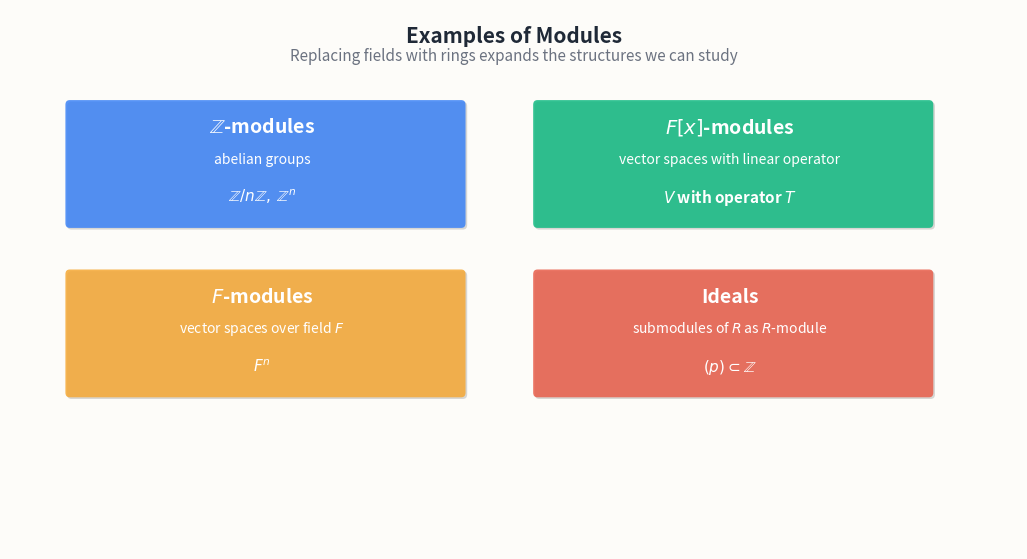

This figure's Python source: (Note: this script raises an exception after producing the figure.)
#!/usr/bin/env python3
"""AA figures part 3: articles 09-12 (28 figures)."""
import os
import matplotlib
matplotlib.use('Agg')
import matplotlib.pyplot as plt
from matplotlib.patches import FancyBboxPatch, Circle, Rectangle, Polygon, Wedge, Ellipse
from matplotlib.patheffects import withSimplePatchShadow
import numpy as np

BG="#fdfcf9"
C={"red":"#e85d4a","amber":"#f5a834","purple":"#8b5cf6","blue":"#3b82f6",
   "green":"#10b981","gray":"#6b7280","dark":"#1f2937","light":"#e5e7eb"}
shadow=withSimplePatchShadow(offset=(1.2,-1.2),shadow_rgbFace="#000000",alpha=0.15)
OUT="/tmp/aa_figs_v2"

def mk(w=12,h=7):
    f,a=plt.subplots(figsize=(w,h));f.patch.set_facecolor(BG)
    a.set_facecolor(BG);a.axis('off');return f,a
def rb(ax,x,y,w,h,col,t='',fs=12,tc='white',alpha=1):
    b=FancyBboxPatch((x,y),w,h,boxstyle="round,pad=0.3,rounding_size=0.6",
                     fc=col,ec='none',alpha=alpha,lw=0)
    b.set_path_effects([shadow]);ax.add_patch(b)
    if t:ax.text(x+w/2,y+h/2,t,ha='center',va='center',fontsize=fs,color=tc,fontweight='bold')
def ar(ax,x1,y1,x2,y2,col=C['gray'],lw=2):
    ax.annotate('',xy=(x2,y2),xytext=(x1,y1),
                arrowprops=dict(arrowstyle='-|>',color=col,lw=lw,mutation_scale=18))
def title(ax,t,sub=''):
    ax.text(0.5,0.97,t,transform=ax.transAxes,ha='center',va='top',
            fontsize=15,fontweight='bold',color=C['dark'])
    if sub:ax.text(0.5,0.93,sub,transform=ax.transAxes,ha='center',va='top',
                   fontsize=11,color=C['gray'],style='italic')
def save(fig,slug,name):
    d=f"{OUT}/{slug}";os.makedirs(d,exist_ok=True)
    fig.savefig(f"{d}/{name}.png",dpi=180,bbox_inches='tight',facecolor=BG,pad_inches=0.15)
    plt.close(fig)

# ===== Article 09: Modules =====
def aa_09_1():
    f,a=mk(13,7);a.set_xlim(0,140);a.set_ylim(0,70)
    title(a,"Examples of Modules","Replacing fields with rings expands the structures we can study")
    types=[("$\\mathbb{Z}$-modules","abelian groups",C['blue'],"$\\mathbb{Z}/n\\mathbb{Z},\\, \\mathbb{Z}^n$"),
           ("$F[x]$-modules","vector spaces with linear operator",C['green'],"$V$ with operator $T$"),
           ("$F$-modules","vector spaces over field $F$",C['amber'],"$F^n$"),
           ("Ideals","submodules of $R$ as $R$-module",C['red'],"$(p) \\subset \\mathbb{Z}$")]
    for i,(t,d,col,e) in enumerate(types):
        x=8+(i%2)*65;y=42-(i//2)*22
        rb(a,x,y,55,16,col,'',alpha=0.85)
        a.text(x+27,y+12,t,ha='center',fontsize=14,color='white',fontweight='bold')
        a.text(x+27,y+8,d,ha='center',fontsize=10,color='white')
        a.text(x+27,y+3,e,ha='center',fontsize=11,color='white',fontweight='bold')
    save(f,"09-modules","aa_v2_09_1_module_examples")

def aa_09_2():
    f,a=mk(11,7);a.set_xlim(0,100);a.set_ylim(0,70)
    title(a,"Free Module $R^n$ with Standard Basis","Every element is a unique $R$-combination")
    rb(a,15,30,70,25,C['blue'],'',alpha=0.3)
    a.text(50,55,"$R^3 = R e_1 \\oplus R e_2 \\oplus R e_3$",ha='center',fontsize=14,color=C['blue'],fontweight='bold')
    bases=[(25,"$e_1$",C['red']),(50,"$e_2$",C['green']),(75,"$e_3$",C['amber'])]
    for x,lab,col in bases:
        cir=Circle((x,40),3.5,fc=col,ec='none')
        cir.set_path_effects([shadow]);a.add_patch(cir)
        a.text(x,40,lab,ha='center',va='center',fontsize=14,color='white',fontweight='bold')
    a.text(50,15,"General element: $r_1 e_1 + r_2 e_2 + r_3 e_3$ with $r_i \\in R$",
           ha='center',fontsize=12,color=C['dark'])
    save(f,"09-modules","aa_v2_09_2_free_module")

def aa_09_3():
    f,a=mk(11,7);a.set_xlim(0,100);a.set_ylim(0,70)
    title(a,"Torsion: When Multiplication by $r$ Annihilates",
          "$M = \\mathbb{Z}/4\\mathbb{Z}$ as a $\\mathbb{Z}$-module: $4 \\cdot x = 0$")
    rb(a,8,40,84,18,C['blue'],'',alpha=0.4)
    a.text(50,52,"$M = \\mathbb{Z}/4\\mathbb{Z}$",ha='center',fontsize=15,color=C['blue'],fontweight='bold')
    elts=[(20,'$0$'),(40,'$1$'),(60,'$2$'),(80,'$3$')]
    for x,lab in elts:
        rb(a,x-5,42,10,8,C['blue'],lab,12)
    ar(a,50,38,50,28,col=C['red'])
    rb(a,30,15,40,12,C['red'],'$4 \\cdot x = 0$ for all $x$',13)
    a.text(50,5,"Torsion submodule = $\\{m : rm = 0$ for some $r \\neq 0\\}$",
           ha='center',fontsize=11,color=C['gray'],style='italic')
    save(f,"09-modules","aa_v2_09_3_torsion")

def aa_09_4():
    f,a=mk(13,8);a.set_xlim(0,140);a.set_ylim(0,80)
    title(a,"Structure Theorem for Finitely Generated Modules over a PID",
          "Every such module decomposes uniquely")
    rb(a,10,50,28,16,C['blue'],'$M$',18)
    a.text(24,46,"f.g. over PID",ha='center',fontsize=10,color=C['blue'],style='italic')
    rb(a,55,55,30,8,C['green'],'$R^r$ (free)',13)
    rb(a,55,40,35,8,C['amber'],'$R/(p_1^{a_1})$',13)
    rb(a,95,40,35,8,C['amber'],'$\\cdots$',13)
    rb(a,55,25,35,8,C['amber'],'$R/(p_n^{a_n})$',13)
    a.text(50,60,"$\\oplus$",fontsize=20,color=C['gray'],ha='center')
    a.text(50,44,"$\\oplus$",fontsize=20,color=C['gray'],ha='center')
    a.text(50,29,"$\\oplus$",fontsize=20,color=C['gray'],ha='center')
    ar(a,38,58,55,58)
    a.text(70,15,"Free part rank $r$ + torsion: invariant factor / elementary divisor form",
           ha='center',fontsize=11,color=C['dark'])
    a.text(70,8,"Specializes to fund. theorem of f.g. abelian groups when $R = \\mathbb{Z}$.",
           ha='center',fontsize=11,color=C['gray'],style='italic')
    save(f,"09-modules","aa_v2_09_4_structure_thm")

def aa_09_5():
    f,a=mk(12,7);a.set_xlim(0,100);a.set_ylim(0,70)
    title(a,"Smith Normal Form","Reduce a matrix over a PID to invariant factor diagonal")
    a.text(15,50,"$A = (6,\\,4;\\,8,\\,6)$",
           ha='center',fontsize=15,color=C['blue'])
    ar(a,30,50,50,50,col=C['red'])
    a.text(40,55,"row/col ops",fontsize=11,color=C['red'])
    a.text(70,50,"$(2,\\,0;\\,0,\\,6)$",
           ha='center',fontsize=15,color=C['green'])
    a.text(50,28,"Invariant factors: $d_1 = 2,\\, d_2 = 6$ with $d_1 \\mid d_2$",
           ha='center',fontsize=12,color=C['dark'])
    a.text(50,18,"$\\mathbb{Z}^2 / A\\mathbb{Z}^2 \\cong \\mathbb{Z}/2 \\oplus \\mathbb{Z}/6$",
           ha='center',fontsize=13,color=C['amber'],fontweight='bold')
    a.text(50,7,"Smith normal form is the algorithmic engine behind the structure theorem.",
           ha='center',fontsize=11,color=C['gray'],style='italic')
    save(f,"09-modules","aa_v2_09_5_smith_normal")

def aa_09_6():
    f,a=mk(12,7);a.set_xlim(0,100);a.set_ylim(0,70)
    title(a,"Jordan Normal Form via $F[x]$-Module Structure",
          "View vector space $V$ as $F[x]$-module with $x$ acting as $T$")
    rb(a,8,40,28,18,C['blue'],'$(V, T)$',16)
    a.text(22,36,"f.d. over $F$",ha='center',fontsize=10,color=C['blue'],style='italic')
    rb(a,55,40,38,18,C['green'],'$F[x]$-module',14)
    a.text(74,36,"$x \\cdot v := T v$",ha='center',fontsize=11,color=C['green'])
    ar(a,36,49,55,49)
    rb(a,15,12,70,16,C['red'],'',alpha=0.85)
    a.text(50,22,"Jordan form $= F[x]/(x-\\lambda)^k$ summands",
           ha='center',fontsize=13,color='white',fontweight='bold')
    a.text(50,16,"Each block ↔ elementary divisor of $T$",
           ha='center',fontsize=11,color='white')
    save(f,"09-modules","aa_v2_09_6_jordan")

def aa_09_7():
    f,a=mk(13,6);a.set_xlim(0,140);a.set_ylim(0,55)
    title(a,"Short Exact Sequence and Splitting","$0 \\to A \\to B \\to C \\to 0$")
    rb(a,5,28,18,10,C['gray'],'$0$',14)
    rb(a,28,28,18,10,C['blue'],'$A$',16)
    rb(a,52,28,18,10,C['green'],'$B$',16)
    rb(a,76,28,18,10,C['amber'],'$C$',16)
    rb(a,99,28,18,10,C['gray'],'$0$',14)
    for i in range(4):
        ar(a,5+i*24+18,33,5+(i+1)*24,33)
    a.text(50,42,"$f$",fontsize=14,color=C['dark'],fontweight='bold',ha='center')
    a.text(74,42,"$g$",fontsize=14,color=C['dark'],fontweight='bold',ha='center')
    a.text(60,15,"$f$ injective, $g$ surjective, $\\ker(g) = \\mathrm{im}(f)$",
           ha='center',fontsize=11,color=C['gray'])
    a.text(60,7,"Splits ⟺ $B \\cong A \\oplus C$",
           ha='center',fontsize=12,color=C['red'],fontweight='bold')
    save(f,"09-modules","aa_v2_09_7_exact_seq")

# ===== Article 10: Representation Theory =====
def aa_10_1():
    f,a=mk(12,7);a.set_xlim(0,100);a.set_ylim(0,70)
    title(a,"Representation $\\rho: G \\to \\mathrm{GL}(V)$",
          "Each group element becomes a linear transformation")
    rb(a,8,30,22,16,C['blue'],'$G$',18)
    rb(a,70,30,22,16,C['green'],'$\\mathrm{GL}(V)$',16)
    ar(a,30,38,70,38,lw=2.5)
    a.text(50,42,"$\\rho$",fontsize=20,color=C['dark'],fontweight='bold')
    a.text(50,30,"matrix",fontsize=11,color=C['gray'],style='italic')
    a.text(19,26,"abstract",fontsize=10,color=C['blue'])
    a.text(81,26,"concrete",fontsize=10,color=C['green'])
    a.text(50,17,"Properties: $\\rho(gh) = \\rho(g)\\rho(h)$, $\\rho(e) = I$",
           ha='center',fontsize=12,color=C['dark'])
    a.text(50,8,"Faithful if $\\rho$ injective; degree $= \\dim V$",
           ha='center',fontsize=11,color=C['gray'],style='italic')
    save(f,"10-representation-theory","aa_v2_10_1_rep_def")

def aa_10_2():
    f,a=mk(13,7);a.set_xlim(0,140);a.set_ylim(0,70)
    title(a,"Three Irreducible Representations of $S_3$",
          "Trivial, sign, and 2-dim standard")
    reps=[("Trivial","$g \\mapsto 1$","dim 1",C['blue']),
          ("Sign","$g \\mapsto \\mathrm{sgn}(g)$","dim 1",C['green']),
          ("Standard","2D rotation/reflection","dim 2",C['amber'])]
    for i,(n,m,d,col) in enumerate(reps):
        x=10+i*43
        rb(a,x,30,38,22,col,'',alpha=0.85)
        a.text(x+19,46,n,ha='center',fontsize=14,color='white',fontweight='bold')
        a.text(x+19,40,m,ha='center',fontsize=11,color='white')
        a.text(x+19,34,d,ha='center',fontsize=12,color='white',fontweight='bold')
    a.text(70,15,"$|S_3| = 1^2 + 1^2 + 2^2 = 6$ ✓",
           ha='center',fontsize=14,color=C['red'],fontweight='bold')
    save(f,"10-representation-theory","aa_v2_10_2_s3_irreps")

def aa_10_3():
    f,a=mk(11,7);a.set_xlim(0,100);a.set_ylim(0,70)
    title(a,"Character Table of $S_3$","Each row is a character; columns are conjugacy classes")
    headers=["","$e$","$(12)$","$(123)$"]
    rows=[("$\\chi_1$ (triv)","1","1","1",C['blue']),
          ("$\\chi_2$ (sign)","1","-1","1",C['green']),
          ("$\\chi_3$ (std)","2","0","-1",C['amber'])]
    cw=18;rh=8
    for j,h in enumerate(headers):
        rb(a,8+j*cw,55,cw-1,rh,C['dark'],h,12,tc='white')
    a.text(35,50,"size:",fontsize=10,color=C['gray'])
    sizes=["","1","3","2"]
    for j,s in enumerate(sizes):
        if s:a.text(8+j*cw+cw/2,46,f"({s})",ha='center',fontsize=10,color=C['gray'],style='italic')
    for i,(name,*vals,col) in enumerate(rows):
        y=35-i*8
        rb(a,8,y,cw-1,rh,col,name,11,alpha=0.85)
        for j,v in enumerate(vals):
            rb(a,8+(j+1)*cw,y,cw-1,rh,col,v,12,alpha=0.6)
    save(f,"10-representation-theory","aa_v2_10_3_character_table")

def aa_10_4():
    f,a=mk(12,7);a.set_xlim(0,100);a.set_ylim(0,70)
    title(a,"Character Orthogonality Relations","Two ways to slice the character table")
    rb(a,5,40,40,20,C['blue'],'',alpha=0.4)
    a.text(25,55,"First Orthogonality",ha='center',fontsize=12,color=C['blue'],fontweight='bold')
    a.text(25,46,"$\\frac{1}{|G|}\\sum_g \\overline{\\chi_i(g)} \\chi_j(g) = \\delta_{ij}$",
           ha='center',fontsize=11,color='white')
    rb(a,55,40,40,20,C['green'],'',alpha=0.4)
    a.text(75,55,"Second Orthogonality",ha='center',fontsize=12,color=C['green'],fontweight='bold')
    a.text(75,46,"$\\sum_i \\overline{\\chi_i(g)} \\chi_i(h) = \\delta_{[g][h]} \\frac{|G|}{|[g]|}$",
           ha='center',fontsize=11,color='white')
    a.text(50,25,"Rows are orthogonal under inner product weighted by $1/|G|$",
           ha='center',fontsize=11,color=C['dark'])
    a.text(50,15,"Columns are orthogonal weighted by class sizes",
           ha='center',fontsize=11,color=C['dark'])
    a.text(50,5,"$\\Rightarrow$ #irreducibles = #conjugacy classes",
           ha='center',fontsize=12,color=C['red'],fontweight='bold')
    save(f,"10-representation-theory","aa_v2_10_4_orthogonality")

def aa_10_5():
    f,a=mk(12,7);a.set_xlim(0,100);a.set_ylim(0,70)
    title(a,"Decomposition of the Regular Representation",
          "Each irrep $V_i$ appears with multiplicity $\\dim V_i$")
    rb(a,8,40,18,18,C['dark'],'$\\mathbb{C}[G]$',16)
    a.text(17,36,"regular rep",ha='center',fontsize=10,color=C['dark'],style='italic')
    ar(a,26,49,40,49)
    rb(a,40,50,12,8,C['blue'],'$V_1$',12)
    rb(a,55,50,12,8,C['green'],'$V_2$',12)
    rb(a,70,50,12,8,C['amber'],'$V_3$',12)
    a.text(53,40,"with multiplicities",ha='center',fontsize=10,color=C['gray'])
    a.text(46,33,"$\\dim V_1$",ha='center',fontsize=11,color=C['blue'])
    a.text(61,33,"$\\dim V_2$",ha='center',fontsize=11,color=C['green'])
    a.text(76,33,"$\\dim V_3$",ha='center',fontsize=11,color=C['amber'])
    a.text(50,15,"$|G| = \\sum (\\dim V_i)^2$",
           ha='center',fontsize=14,color=C['red'],fontweight='bold')
    save(f,"10-representation-theory","aa_v2_10_5_regular_decomp")

def aa_10_6():
    f,a=mk(12,7);a.set_xlim(0,100);a.set_ylim(0,70)
    title(a,"Schur's Lemma",
          "Morphisms between irreducible representations are scalar multiples of identity")
    rb(a,8,30,28,16,C['blue'],'$V$',18)
    a.text(22,26,"irreducible",ha='center',fontsize=10,color=C['blue'],style='italic')
    rb(a,64,30,28,16,C['green'],'$W$',18)
    a.text(78,26,"irreducible",ha='center',fontsize=10,color=C['green'],style='italic')
    ar(a,36,38,64,38,lw=2.5)
    a.text(50,42,"$\\varphi$ G-equivariant",fontsize=11,color=C['dark'])
    a.text(50,15,"$V \\cong W$: $\\varphi$ is multiplication by a scalar $\\lambda$",
           ha='center',fontsize=12,color=C['red'])
    a.text(50,8,"$V \\not\\cong W$: $\\varphi = 0$",
           ha='center',fontsize=12,color=C['red'],fontweight='bold')
    save(f,"10-representation-theory","aa_v2_10_6_schur")

def aa_10_7():
    f,a=mk(12,7);a.set_xlim(0,100);a.set_ylim(0,70)
    title(a,"$\\mathrm{SU}(2)$ Representations and Quantum Spin",
          "Irreducibles indexed by half-integers $j = 0, 1/2, 1, 3/2, \\ldots$")
    spins=[(0,"$j=0$","singlet",C['gray']),(1/2,"$j=1/2$","spin-1/2",C['blue']),
           (1,"$j=1$","spin-1",C['green']),(3/2,"$j=3/2$","spin-3/2",C['amber'])]
    for i,(j,lab,desc,col) in enumerate(spins):
        x=10+i*22;dim=int(2*j+1)
        rb(a,x,35,18,15,col,'',alpha=0.85)
        a.text(x+9,46,lab,ha='center',fontsize=13,color='white',fontweight='bold')
        a.text(x+9,40,f"dim {dim}",ha='center',fontsize=11,color='white')
        a.text(x+9,30,desc,ha='center',fontsize=10,color=col)
    a.text(50,15,"Photon ($j=1$), electron ($j=1/2$), graviton ($j=2$)",
           ha='center',fontsize=11,color=C['dark'])
    a.text(50,8,"Tensor products of irreps decompose via Clebsch-Gordan rule.",
           ha='center',fontsize=11,color=C['gray'],style='italic')
    save(f,"10-representation-theory","aa_v2_10_7_su2_spin")

# ===== Article 11: Category Theory =====
def aa_11_1():
    f,a=mk(13,8);a.set_xlim(0,140);a.set_ylim(0,80)
    title(a,"Three Categories: $\\mathbf{Set}$, $\\mathbf{Grp}$, $\\mathbf{Top}$",
          "Different objects, different morphisms")
    cats=[("$\\mathbf{Set}$","sets","functions",C['blue']),
          ("$\\mathbf{Grp}$","groups","group homomorphisms",C['green']),
          ("$\\mathbf{Top}$","topological spaces","continuous maps",C['amber'])]
    for i,(n,o,m,col) in enumerate(cats):
        x=10+i*43
        rb(a,x,30,38,30,col,'',alpha=0.85)
        a.text(x+19,53,n,ha='center',fontsize=20,color='white',fontweight='bold')
        a.text(x+19,44,"objects:",ha='center',fontsize=10,color='white')
        a.text(x+19,40,o,ha='center',fontsize=12,color='white',fontweight='bold')
        a.text(x+19,36,"morphisms:",ha='center',fontsize=10,color='white')
        a.text(x+19,32,m,ha='center',fontsize=11,color='white',fontweight='bold')
    a.text(70,15,"Each category has identity morphisms and associative composition.",
           ha='center',fontsize=11,color=C['dark'])
    save(f,"11-category-theory","aa_v2_11_1_categories")

def aa_11_2():
    f,a=mk(13,7);a.set_xlim(0,140);a.set_ylim(0,70)
    title(a,"Functor $F: \\mathcal{C} \\to \\mathcal{D}$",
          "Sends objects to objects, morphisms to morphisms, preserves composition")
    rb(a,8,30,40,30,C['blue'],'$\\mathcal{C}$',24,alpha=0.4)
    rb(a,90,30,40,30,C['green'],'$\\mathcal{D}$',24,alpha=0.4)
    a.plot([16,16,32],[42,52,52],'-',color='white',lw=2)
    a.plot([16,16,32],[38,28,28],'-',color='white',lw=2)
    a.plot([100,100,116],[42,52,52],'-',color='white',lw=2)
    a.plot([100,100,116],[38,28,28],'-',color='white',lw=2)
    cir=Circle((20,52),2,fc=C['blue'],ec='none');a.add_patch(cir)
    cir=Circle((20,28),2,fc=C['blue'],ec='none');a.add_patch(cir)
    cir=Circle((104,52),2,fc=C['green'],ec='none');a.add_patch(cir)
    cir=Circle((104,28),2,fc=C['green'],ec='none');a.add_patch(cir)
    a.text(20,57,"$X$",fontsize=12,color='white',fontweight='bold',ha='center')
    a.text(20,23,"$Y$",fontsize=12,color='white',fontweight='bold',ha='center')
    a.text(104,57,"$F(X)$",fontsize=11,color='white',fontweight='bold',ha='center')
    a.text(104,23,"$F(Y)$",fontsize=11,color='white',fontweight='bold',ha='center')
    ar(a,48,40,90,40,lw=2.5)
    a.text(70,44,"$F$",fontsize=18,color=C['dark'],fontweight='bold')
    a.text(70,8,"Examples: forgetful $\\mathbf{Grp} \\to \\mathbf{Set}$, free $\\mathbf{Set} \\to \\mathbf{Grp}$, $\\pi_1: \\mathbf{Top}_* \\to \\mathbf{Grp}$",
           ha='center',fontsize=11,color=C['dark'])
    save(f,"11-category-theory","aa_v2_11_2_functor")

def aa_11_3():
    f,a=mk(11,7);a.set_xlim(0,100);a.set_ylim(0,70)
    title(a,"Natural Transformation $\\eta: F \\Rightarrow G$",
          "A square commutes for every morphism $f$")
    rb(a,15,42,18,10,C['blue'],'$F(X)$',13)
    rb(a,67,42,18,10,C['blue'],'$F(Y)$',13)
    rb(a,15,18,18,10,C['green'],'$G(X)$',13)
    rb(a,67,18,18,10,C['green'],'$G(Y)$',13)
    ar(a,33,47,67,47);a.text(50,51,"$F(f)$",ha='center',fontsize=11,color=C['dark'])
    ar(a,33,23,67,23);a.text(50,15,"$G(f)$",ha='center',fontsize=11,color=C['dark'])
    ar(a,24,42,24,28);a.text(28,35,"$\\eta_X$",fontsize=11,color=C['red'])
    ar(a,76,42,76,28);a.text(80,35,"$\\eta_Y$",fontsize=11,color=C['red'])
    a.text(50,8,"$\\eta_Y \\circ F(f) = G(f) \\circ \\eta_X$ for all morphisms $f$",
           ha='center',fontsize=12,color=C['gray'])
    save(f,"11-category-theory","aa_v2_11_3_natural_trans")

def aa_11_4():
    f,a=mk(12,8);a.set_xlim(0,100);a.set_ylim(0,80)
    title(a,"Universal Property of the Product",
          "$X \\times Y$ is the universal cone over $\\{X, Y\\}$")
    rb(a,40,60,20,10,C['red'],'$Z$',16)
    rb(a,15,30,20,10,C['blue'],'$X$',16)
    rb(a,65,30,20,10,C['blue'],'$Y$',16)
    rb(a,38,5,24,10,C['green'],'$X \\times Y$',14)
    ar(a,45,60,25,40);a.text(28,52,"$f$",fontsize=12,color=C['dark'],fontweight='bold')
    ar(a,55,60,75,40);a.text(72,52,"$g$",fontsize=12,color=C['dark'],fontweight='bold')
    ar(a,50,60,50,15,col=C['red']);a.text(53,38,"$\\exists ! \\, h$",fontsize=12,color=C['red'],fontweight='bold')
    ar(a,45,15,25,30,col=C['gray']);a.text(28,21,"$\\pi_X$",fontsize=11,color=C['gray'])
    ar(a,55,15,75,30,col=C['gray']);a.text(72,21,"$\\pi_Y$",fontsize=11,color=C['gray'])
    save(f,"11-category-theory","aa_v2_11_4_universal")

def aa_11_5():
    f,a=mk(12,7);a.set_xlim(0,100);a.set_ylim(0,70)
    title(a,"Free-Forgetful Adjunction $F \\dashv U$",
          "$\\mathrm{Hom}_{\\mathbf{Grp}}(F(S), G) \\cong \\mathrm{Hom}_{\\mathbf{Set}}(S, U(G))$")
    rb(a,10,30,30,18,C['blue'],'$\\mathbf{Set}$',18,alpha=0.5)
    rb(a,60,30,30,18,C['green'],'$\\mathbf{Grp}$',18,alpha=0.5)
    a.annotate('',xy=(60,42),xytext=(40,42),
               arrowprops=dict(arrowstyle='-|>',color=C['red'],lw=2.5,mutation_scale=18))
    a.annotate('',xy=(40,36),xytext=(60,36),
               arrowprops=dict(arrowstyle='-|>',color=C['amber'],lw=2.5,mutation_scale=18))
    a.text(50,46,"$F$ (free)",fontsize=12,color=C['red'],fontweight='bold',ha='center')
    a.text(50,32,"$U$ (forget)",fontsize=12,color=C['amber'],fontweight='bold',ha='center')
    a.text(50,15,"$F$ is left adjoint to $U$ ($F \\dashv U$)",
           ha='center',fontsize=13,color=C['dark'],fontweight='bold')
    a.text(50,8,"Free group on $S$ is the most efficient group containing $S$.",
           ha='center',fontsize=11,color=C['gray'],style='italic')
    save(f,"11-category-theory","aa_v2_11_5_adjoint")

def aa_11_6():
    f,a=mk(12,7);a.set_xlim(0,100);a.set_ylim(0,70)
    title(a,"Yoneda Lemma","An object is determined by its hom-functor")
    rb(a,8,38,28,14,C['blue'],'$X \\in \\mathcal{C}$',16)
    ar(a,36,45,55,45,lw=2.5)
    rb(a,55,38,40,14,C['green'],'$\\mathrm{Hom}(-, X)$',14)
    a.text(75,55,"functor $\\mathcal{C}^{op} \\to \\mathbf{Set}$",ha='center',
           fontsize=10,color=C['gray'],style='italic')
    a.text(50,28,"$\\mathrm{Nat}(\\mathrm{Hom}(-, X), F) \\cong F(X)$",
           ha='center',fontsize=14,color=C['dark'],fontweight='bold')
    a.text(50,18,"In particular: $\\mathrm{Hom}(-, X) \\cong \\mathrm{Hom}(-, Y) \\Rightarrow X \\cong Y$",
           ha='center',fontsize=12,color=C['red'])
    a.text(50,8,"You are determined by your relationships with everyone else.",
           ha='center',fontsize=11,color=C['gray'],style='italic')
    save(f,"11-category-theory","aa_v2_11_6_yoneda")

def aa_11_7():
    f,a=mk(12,7);a.set_xlim(0,100);a.set_ylim(0,70)
    title(a,"Limits and Colimits","Universal cones (limits) and cocones (colimits)")
    rb(a,5,30,40,25,C['blue'],'',alpha=0.4)
    a.text(25,50,"Limit",fontsize=14,color=C['blue'],fontweight='bold',ha='center')
    a.text(25,42,"$\\lim_{\\leftarrow}$",fontsize=18,color='white',fontweight='bold',ha='center')
    a.text(25,35,"products, equalizers,\npullbacks, terminals",
           ha='center',fontsize=10,color='white')
    rb(a,55,30,40,25,C['red'],'',alpha=0.4)
    a.text(75,50,"Colimit",fontsize=14,color=C['red'],fontweight='bold',ha='center')
    a.text(75,42,"$\\lim_{\\rightarrow}$",fontsize=18,color='white',fontweight='bold',ha='center')
    a.text(75,35,"coproducts, coequalizers,\npushouts, initials",
           ha='center',fontsize=10,color='white')
    a.text(50,15,"Limits universally absorb cones from above; colimits universally factor cocones from below.",
           ha='center',fontsize=11,color=C['gray'],style='italic')
    save(f,"11-category-theory","aa_v2_11_7_limits")

# ===== Article 12: Applications =====
def aa_12_1():
    f,a=mk(13,8);a.set_xlim(0,140);a.set_ylim(0,80)
    title(a,"RSA Encryption Flow",
          "Based on Euler theorem: $a^{\\phi(n)} \\equiv 1 $ (mod $n$)")
    rb(a,8,55,28,12,C['blue'],'Key Generation',13)
    a.text(22,50,"$n=pq,\\, e,\\, d = e^{-1} \\,\\mathrm{mod}\\, \\phi(n)$",ha='center',fontsize=10,color=C['blue'])
    rb(a,8,30,28,12,C['green'],'Encrypt',13)
    a.text(22,25,"$c = m^e \\,\\mathrm{mod}\\, n$",ha='center',fontsize=11,color=C['green'])
    rb(a,8,5,28,12,C['amber'],'Decrypt',13)
    a.text(22,1,"$m = c^d \\,\\mathrm{mod}\\, n$",ha='center',fontsize=11,color=C['amber'])
    a.text(75,55,"public: $(n, e)$",fontsize=12,color=C['dark'])
    a.text(75,40,"$m → (public key) c$",fontsize=13,color=C['dark'])
    a.text(75,25,"private: $d$",fontsize=12,color=C['dark'])
    a.text(75,10,"$c → (private key) m$",fontsize=13,color=C['dark'])
    a.text(120,40,"Security:\nfactoring $n$\nis hard",ha='center',fontsize=11,color=C['red'],fontweight='bold')
    save(f,"12-applications","aa_v2_12_1_rsa")

def aa_12_2():
    f,a=mk(11,8);a.set_xlim(-3,3);a.set_ylim(-3,3)
    title(a,"Geometric Group Law on an Elliptic Curve",
          "$y^2 = x^3 - x + 1$: line through $P, Q$ meets curve at third point")
    xs=np.linspace(-2,2.5,400)
    for sign in [1,-1]:
        ys_sq=xs**3-xs+1
        valid=ys_sq>=0
        ys=sign*np.sqrt(np.maximum(ys_sq,0))
        a.plot(xs[valid],ys[valid],color=C['blue'],lw=2)
    P=(-1,1);Q=(0,1);R=(1,-1)  # P+Q = reflection of third intersection (1,1)
    pts=[(P,'$P$',C['red']),(Q,'$Q$',C['amber']),((1,1),'(third)',C['gray']),(R,'$P+Q$',C['green'])]
    for (x,y),lab,col in pts:
        cir=Circle((x,y),0.08,fc=col,ec='none')
        cir.set_path_effects([shadow]);a.add_patch(cir)
        a.text(x,y+0.18,lab,ha='center',fontsize=12,color=col,fontweight='bold')
    # line through P,Q (extended)
    a.plot([-2,2.5],[1,1],'--',color=C['gray'],lw=1.5,alpha=0.7)
    a.set_aspect('equal');a.axhline(0,color=C['gray'],lw=0.3,alpha=0.3)
    a.axvline(0,color=C['gray'],lw=0.3,alpha=0.3)
    a.text(0,-2.7,"Reflect the third intersection across $x$-axis to get $P + Q$",
           ha='center',fontsize=11,color=C['dark'])
    save(f,"12-applications","aa_v2_12_2_elliptic_curve")

def aa_12_3():
    f,a=mk(13,7);a.set_xlim(0,140);a.set_ylim(0,70)
    title(a,"ECDSA Signature Flow","Elliptic curve scalar multiplication is the trapdoor")
    steps=[("Sign","$k$ random,\n$r = (kG).x$,\n$s = k^{-1}(z + rd)$",C['blue']),
           ("Public output","$(r, s)$",C['amber']),
           ("Verify","$u_1 = z s^{-1}$,\n$u_2 = r s^{-1}$,\n$P = u_1 G + u_2 Q$",C['green']),
           ("Accept","$P.x = r$?",C['red'])]
    for i,(t,d,col) in enumerate(steps):
        x=8+i*32
        rb(a,x,28,28,28,col,'',alpha=0.85)
        a.text(x+14,52,t,ha='center',fontsize=14,color='white',fontweight='bold')
        a.text(x+14,42,d,ha='center',fontsize=10,color='white')
    for i in range(3):
        ar(a,8+i*32+28,42,8+(i+1)*32,42)
    a.text(70,12,"Tied to discrete log on elliptic curves: smaller keys, same security as RSA.",
           ha='center',fontsize=11,color=C['gray'],style='italic')
    save(f,"12-applications","aa_v2_12_3_ecdsa")

def aa_12_4():
    f,a=mk(12,7);a.set_xlim(0,100);a.set_ylim(0,70)
    title(a,"Reed-Solomon Codes from Polynomial Evaluation",
          "Encode message as polynomial coefficients, send polynomial values")
    rb(a,8,40,25,16,C['blue'],'Message',13)
    a.text(20,36,"$m_0, m_1, \\ldots, m_{k-1}$",ha='center',fontsize=11,color=C['blue'])
    rb(a,40,40,25,16,C['green'],'Polynomial',13)
    a.text(53,36,"$p(x) = \\sum m_i x^i$",ha='center',fontsize=11,color=C['green'])
    rb(a,72,40,22,16,C['amber'],'Codeword',13)
    a.text(83,36,"$p(\\alpha_1), \\ldots, p(\\alpha_n)$",ha='center',fontsize=11,color=C['amber'])
    ar(a,33,48,40,48);ar(a,65,48,72,48)
    a.text(50,18,"Decoding corrects up to $\\lfloor (n-k)/2 \\rfloor$ errors via polynomial interpolation",
           ha='center',fontsize=12,color=C['dark'])
    a.text(50,8,"Used in: CDs, DVDs, QR codes, deep-space communication.",
           ha='center',fontsize=11,color=C['gray'],style='italic')
    save(f,"12-applications","aa_v2_12_4_reed_solomon")

def aa_12_5():
    f,a=mk(11,8);a.set_xlim(0,21);a.set_ylim(0,21)
    title(a,"QR Code Algebraic Structure",
          "Reed-Solomon over $\\mathrm{GF}(256)$ provides error correction")
    np.random.seed(42)
    # Draw a 21x21 QR-like grid
    grid=np.random.choice([0,1],size=(21,21),p=[0.55,0.45])
    # Three corner finder patterns
    for cx,cy in [(0,14),(14,14),(0,0)]:
        for i in range(7):
            for j in range(7):
                if i in [0,6] or j in [0,6] or (1<i<5 and 1<j<5):
                    grid[cy+i,cx+j]=1
                else:grid[cy+i,cx+j]=0
    for i in range(21):
        for j in range(21):
            if grid[i,j]:
                rb(a,j,20-i,1,1,C['dark'],'',alpha=1)
    a.text(10,-1.5,"Reed-Solomon over $\\mathrm{GF}(256)$ corrects up to 30% data loss",
           ha='center',fontsize=11,color=C['gray'],style='italic')
    a.set_aspect('equal')
    save(f,"12-applications","aa_v2_12_5_qr_code")

def aa_12_6():
    f,a=mk(11,8);a.set_xlim(-2.5,2.5);a.set_ylim(-2,2)
    title(a,"$\\mathrm{SU}(3)$ Flavor Symmetry: Quark Octet",
          "Eightfold way of Gell-Mann")
    quarks=[(0,1.5,"$n$","udd",C['blue']),
            (1,1.5,"$p$","uud",C['blue']),
            (-1.2,0,"$\\Sigma^-$","dds",C['green']),
            (1.2,0,"$\\Sigma^+$","uus",C['green']),
            (0,0,"$\\Sigma^0$, $\\Lambda$","uds, uds",C['amber']),
            (-0.6,-1.5,"$\\Xi^-$","dss",C['red']),
            (0.6,-1.5,"$\\Xi^0$","uss",C['red'])]
    for x,y,lab,c,col in quarks:
        cir=Circle((x,y),0.18,fc=col,ec='none')
        cir.set_path_effects([shadow]);a.add_patch(cir)
        a.text(x,y+0.32,lab,ha='center',fontsize=11,color=col,fontweight='bold')
        a.text(x,y-0.32,c,ha='center',fontsize=8,color=C['gray'],style='italic')
    # Hexagonal layout indicator
    a.plot([-1.2,1.2,1.2,-1.2,-1.2],[0,0,0,0,0],color=C['gray'],lw=0.5,alpha=0.3)
    a.set_aspect('equal');a.axis('on')
    a.set_xlabel("$T_3$ (isospin)",fontsize=10);a.set_ylabel("$Y$ (hypercharge)",fontsize=10)
    save(f,"12-applications","aa_v2_12_6_quark_su3")

def aa_12_7():
    f,a=mk(13,7);a.set_xlim(0,140);a.set_ylim(0,70)
    title(a,"Wallpaper Groups: 17 Symmetry Types in 2D",
          "Combinations of translations, rotations, reflections, glides")
    # Show 4 sample patterns
    samples=[("p1","translation only",C['blue']),
             ("p4m","square + reflections",C['green']),
             ("p6m","hexagonal full",C['amber']),
             ("pgg","glide reflections",C['red'])]
    for i,(n,d,col) in enumerate(samples):
        x=8+i*32
        rb(a,x,30,28,22,col,'',alpha=0.85)
        a.text(x+14,46,n,ha='center',fontsize=18,color='white',fontweight='bold')
        a.text(x+14,38,d,ha='center',fontsize=10,color='white')
    a.text(70,15,"All 17 are accounted for by the crystallographic restriction theorem.",
           ha='center',fontsize=12,color=C['dark'])
    a.text(70,8,"Used in: Islamic art, Escher tilings, crystal classification.",
           ha='center',fontsize=11,color=C['gray'],style='italic')
    save(f,"12-applications","aa_v2_12_7_wallpaper")

def main():
    aa_09_1();aa_09_2();aa_09_3();aa_09_4();aa_09_5();aa_09_6();aa_09_7()
    aa_10_1();aa_10_2();aa_10_3();aa_10_4();aa_10_5();aa_10_6();aa_10_7()
    aa_11_1();aa_11_2();aa_11_3();aa_11_4();aa_11_5();aa_11_6();aa_11_7()
    aa_12_1();aa_12_2();aa_12_3();aa_12_4();aa_12_5();aa_12_6();aa_12_7()
    print("Part 3: 28 figures generated")

if __name__=="__main__":main()
